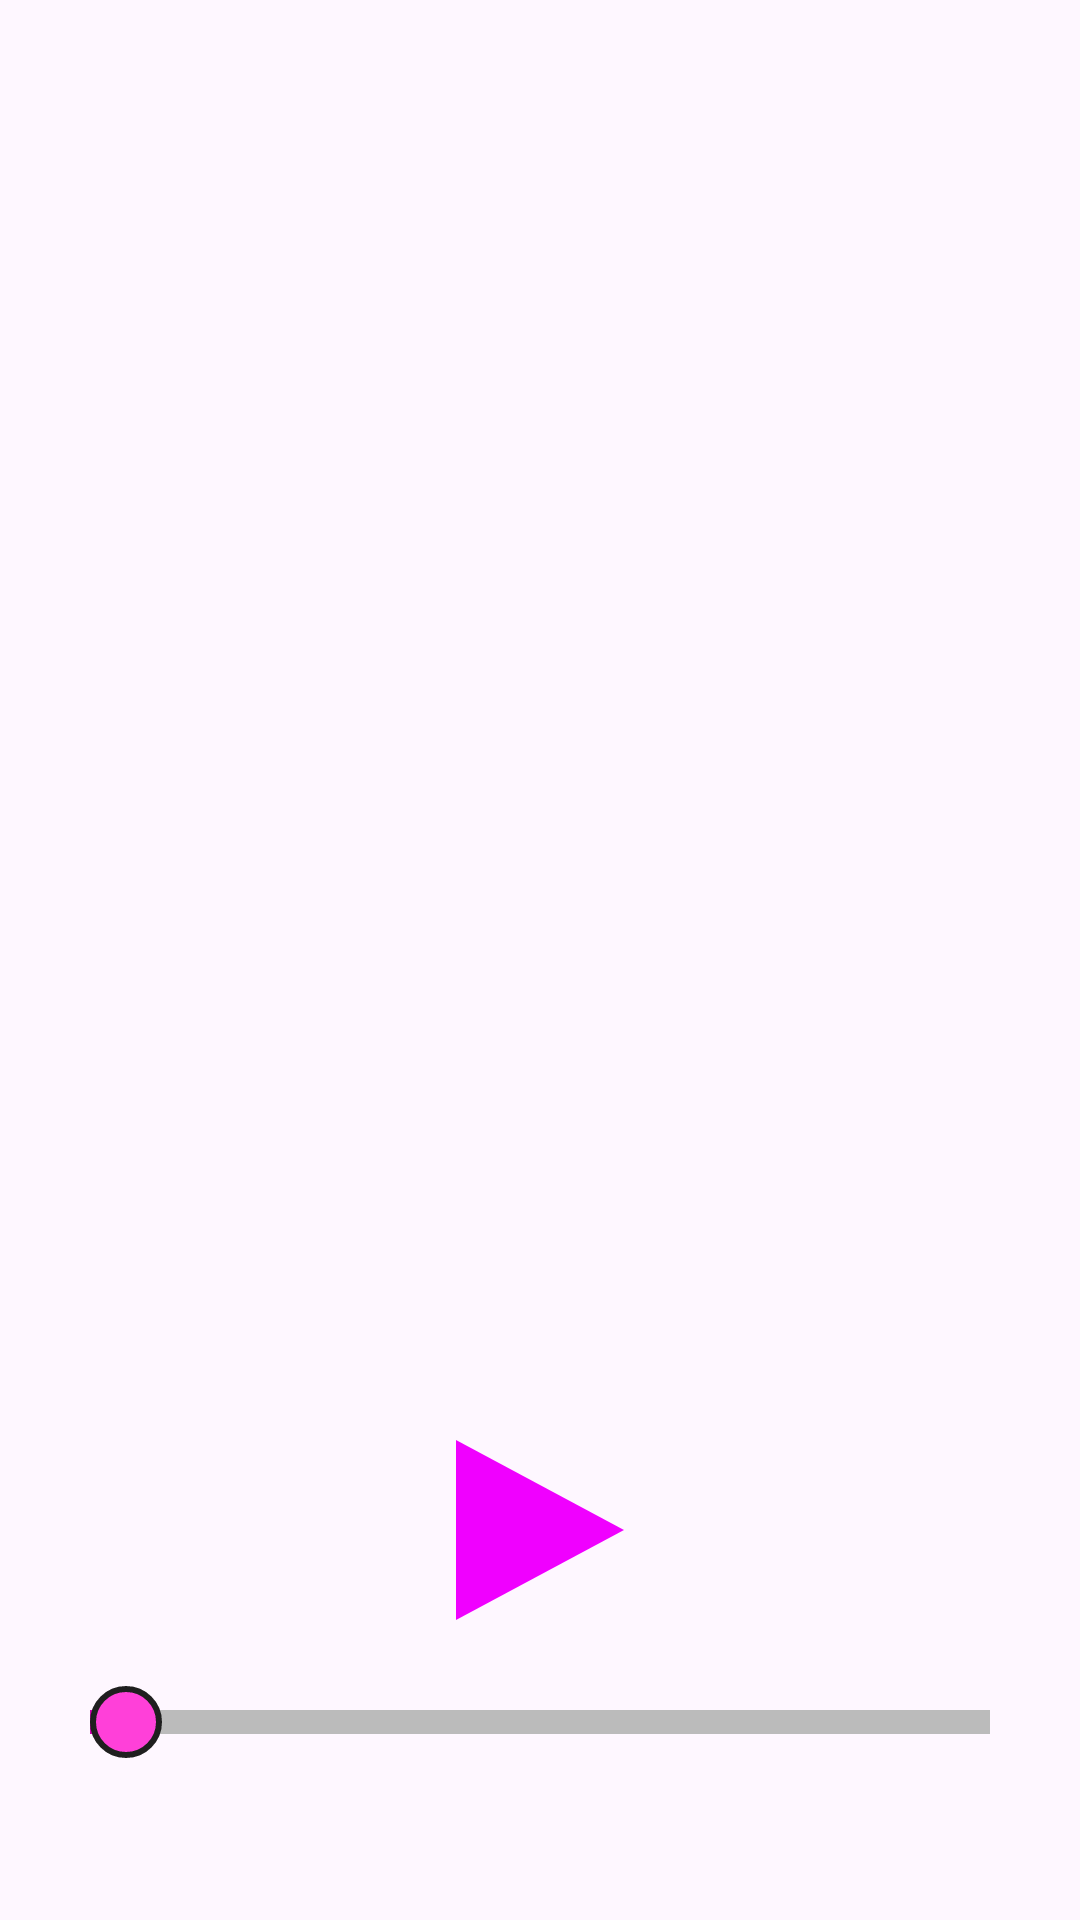

The Android layout XML behind this screen, and the referenced resources:
<!-- AndroidManifest.xml: application theme Theme.HNote -->
<!-- res/layout/fragment_player.xml -->
<?xml version="1.0" encoding="utf-8"?>
<FrameLayout xmlns:android="http://schemas.android.com/apk/res/android"
    xmlns:app="http://schemas.android.com/apk/res-auto"
    android:layout_width="match_parent"
    android:layout_height="match_parent"
    android:backgroundTint="@color/black"
    android:fitsSystemWindows="false"
    >




    <androidx.constraintlayout.widget.ConstraintLayout
        android:layout_width="match_parent"
        android:layout_height="match_parent"
        android:id="@+id/layout1"
        >

        <ImageButton
            android:id="@+id/play"
            android:layout_width="80dp"
            android:layout_height="80dp"
            android:backgroundTint="@android:color/transparent"
            android:contentDescription="Play"
            android:src="@drawable/playbutton_bc"
            app:layout_constraintBottom_toBottomOf="parent"
            app:layout_constraintEnd_toEndOf="parent"
            app:layout_constraintStart_toStartOf="parent"
            app:tint="#F000FF"
            android:scaleType="fitXY"
            android:layout_marginBottom="90dp"
            />

        
        <ImageView
            android:id="@+id/progress_track"
            android:layout_width="match_parent"
            android:layout_height="8dp"
            android:layout_gravity="center_vertical"
            android:layout_marginTop="20dp"
            android:background="#bbb"
            app:layout_constraintEnd_toEndOf="parent"
            app:layout_constraintStart_toStartOf="parent"
            app:layout_constraintTop_toBottomOf="@+id/play"
            android:layout_marginLeft="30dp"
            android:layout_marginRight="30dp"/>


        <ImageView
            android:id="@+id/progressing_track"
            android:layout_width="8dp"
            android:layout_height="8dp"
            android:layout_gravity="center_vertical"
            android:background="#D100B3"
            android:layout_marginTop="20dp"
            app:layout_constraintTop_toBottomOf="@+id/play"
            app:layout_constraintStart_toStartOf="@+id/progress_track"
            />

        
        <ImageView
            android:id="@+id/progress_circle"
            android:layout_width="24dp"
            android:layout_height="24dp"
            android:layout_gravity="center_vertical"
            android:background="@drawable/play_circle"
            app:layout_constraintBottom_toBottomOf="@+id/progress_track"

            app:layout_constraintStart_toStartOf="@+id/progress_track"


            app:layout_constraintTop_toTopOf="@+id/progress_track" />



    </androidx.constraintlayout.widget.ConstraintLayout>

</FrameLayout>
<!-- resources referenced by this layout -->
<resources>
  <!-- drawable play_circle (drawable) -->
  <shape xmlns:android="http://schemas.android.com/apk/res/android"
      android:shape="oval">
      <solid android:color="#FF40D9"/> 
      <size android:width="24dp" android:height="24dp"/>
      <stroke
          android:width="2dp"
          android:color="#1F1F1F"/> 
  </shape>
  <!-- drawable playbutton_bc (drawable) -->
  <?xml version="1.0" encoding="utf-8"?>
  <vector xmlns:android="http://schemas.android.com/apk/res/android"
      android:width="24dp"
      android:height="24dp"
      android:viewportWidth="100"
      android:viewportHeight="100">
  
      <path
          android:fillColor="#FFFFFF"
          android:pathData="M0,0 L100,50 L0,100 z" />
  </vector>
  <style name="Theme.HNote" parent="Base.Theme.HNote" />
  <style name="Base.Theme.HNote" parent="Theme.Material3.DayNight.NoActionBar">
          
          
      </style>
  <!-- not gathered from this repository: default colours our renderer supplied (Android Studio template values) -->
  <color name="black">#FF000000</color>
</resources>
